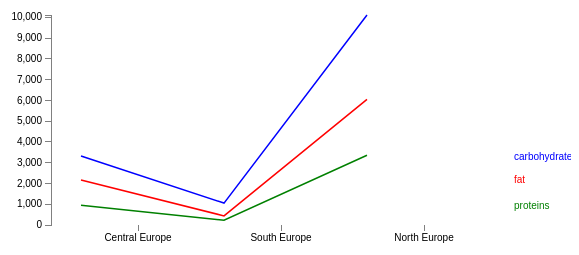
D3 v3 page, settled after 360 driven frames (6 s of simulated time); the page loaded 1 data file(s).


var    margin = {top: 30, right: 60, bottom: 30, left: 80},
   width = 600 - margin.left - margin.right,
   height = 270 - margin.top - margin.bottom;



var x = d3.scale.ordinal()
  .rangeRoundBands([0,width], 0.2,0.2);
var    y = d3.scale.linear().range([height, 0]);

var    xAxis = d3.svg.axis().scale(x)
   .orient("bottom");

var    yAxis = d3.svg.axis().scale(y)
   .orient("left");

var    valueline = d3.svg.line()
   .x(function(d) { return x(d.countries); })
   .y(function(d) { return y(d.fat_100g); });

var    valueline2 = d3.svg.line()
   .x(function(d) { return x(d.countries); })
   .y(function(d) { return y(d.proteins_100g); });

var    valueline3 = d3.svg.line()
    .x(function(d) { return x(d.countries); })
    .y(function(d) { return y(d.carbohydrates_100g); });

var    svg = d3.select("#multiline")
   .append("svg")
       .attr("width", width + margin.left + margin.right)
       .attr("height", height + margin.top + margin.bottom)
   .append("g")
       .attr("transform", "translate(" + margin.left + "," + margin.top + ")");

// Get the data
d3.json("countryfood.json", function(error, data) {
   data.forEach(function(d) {

       d.countries = d.countries;
       d.carbohydrates_100g = d.carbohydrates_100g;
       d.fat_100g = d.fat_100g;
       d.proteins_100g = d.proteins_100g;

   });

x.domain(data.map(function(d){
    return d.countries;
}));
   // Scale the range of the data
   //x.domain(d3.extent(data, function(d) { return d.countries; }));
   y.domain([0, d3.max(data, function(d) { return Math.max(d.fat_100g, d.proteins_100g,d.carbohydrates_100g); })]);

   svg.append("path")        // Add the valueline path.
       .attr("class", "line")
  .style("stroke", "red")
       .attr("d", valueline(data));

   svg.append("path")        // Add the valueline2 path.
       .attr("class", "line")
       .style("stroke", "green")
       .attr("d", valueline2(data));

  svg.append("path")        // Add the valueline3 path.
    .attr("class", "line")
    .style("stroke", "blue")
    .attr("d", valueline3(data));



   svg.append("g")            // Add the X Axis
       .attr("class", "x axis")
       .attr("transform", "translate(0," + height + ")")
       .call(xAxis);

   svg.append("g")            // Add the Y Axis
       .attr("class", "y axis")
       .call(yAxis);

   svg.append("text")
       .attr("transform", "translate(" + (width+3) + "," + y(data[0].fat_100g) + ")")
       .attr("dy", ".35em")
       .attr("text-anchor", "start")
       .style("fill", "red")
       .text("fat");

   svg.append("text")
       .attr("transform", "translate(" + (width+3) + "," + y(data[0].proteins_100g) + ")")
       .attr("dy", ".35em")
       .attr("text-anchor", "start")
       .style("fill", "green")
       .text("proteins");

  svg.append("text")
    .attr("transform", "translate(" + (width+3) + "," + y(data[0].carbohydrates_100g) + ")")
    .attr("dy", ".35em")
    .attr("text-anchor", "start")
    .style("fill", "blue")
    .text("carbohydrates");


// console.log(data.length-1);
// console.log(data[data.length-1].open);
// console.log(data[0].open);
// console.log(y(data[0].open));
// console.log(y(data[0].close));

});








### data: countryfood.json
[
 {
  "countries": "Central Europe",
  "fat_100g": 2167.0,
  "proteins_100g": 947.4,
  "carbohydrates_100g": 3319.0
 },
 {
  "countries": "South Europe",
  "fat_100g": 439.8,
  "proteins_100g": 232.3,
  "carbohydrates_100g": 1055.0
 },
 {
  "countries": "North Europe",
  "fat_100g": 6043.0,
  "proteins_100g": 3355.0,
  "carbohydrates_100g": 10108.0
 }
]